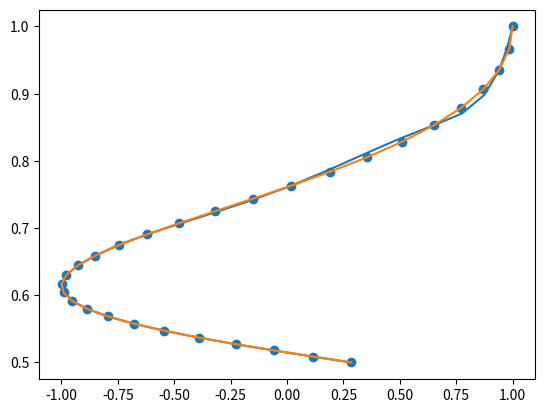

Source code (Python):
from scipy.interpolate import *
import numpy as np
import matplotlib.pyplot as plt
import scipy.misc

# u = np.logspace(0, 1, 100)
sampled_t = np.linspace(0, 1, 30)
sampled_x = np.cos(5 * sampled_t)
sampled_y = 1/(1 + sampled_t)


class SplineFitter:
    def __init__(self, sampled_x, sampled_y, tol=1e-4):
        self.sampled_x = sampled_x
        self.sampled_y = sampled_y
        self.tol = tol


    def fit(self):
        indices = np.array([0, len(self.sampled_x) - 1])
        best_fit, u = splprep([self.sampled_x, self.sampled_y], s=0)
        fit, u1 = splprep([self.sampled_x[indices], self.sampled_y[indices]], k=1, s=0)
        err = np.sum((np.asarray(splev(u, fit)) - np.asarray(splev(u, best_fit))) ** 2, axis=0)
        while np.any(err > self.tol):
            indices = np.sort(np.append(indices, np.argmax(err)))
            fit, u1 = splprep([self.sampled_x[indices], self.sampled_y[indices]], k=min(len(indices) - 1, 3), s=0)
            err = np.sum((np.asarray(splev(u, fit)) - np.asarray(splev(u, best_fit))) ** 2, axis=0)
        print(len(indices))
        plt.plot(*splev(u, fit))


SplineFitter(sampled_x, sampled_y).fit()


spline, u = splprep([sampled_x, sampled_y], s=0)

plt.scatter(sampled_x, sampled_y)
plt.plot(*splev(u, spline))
plt.show()

